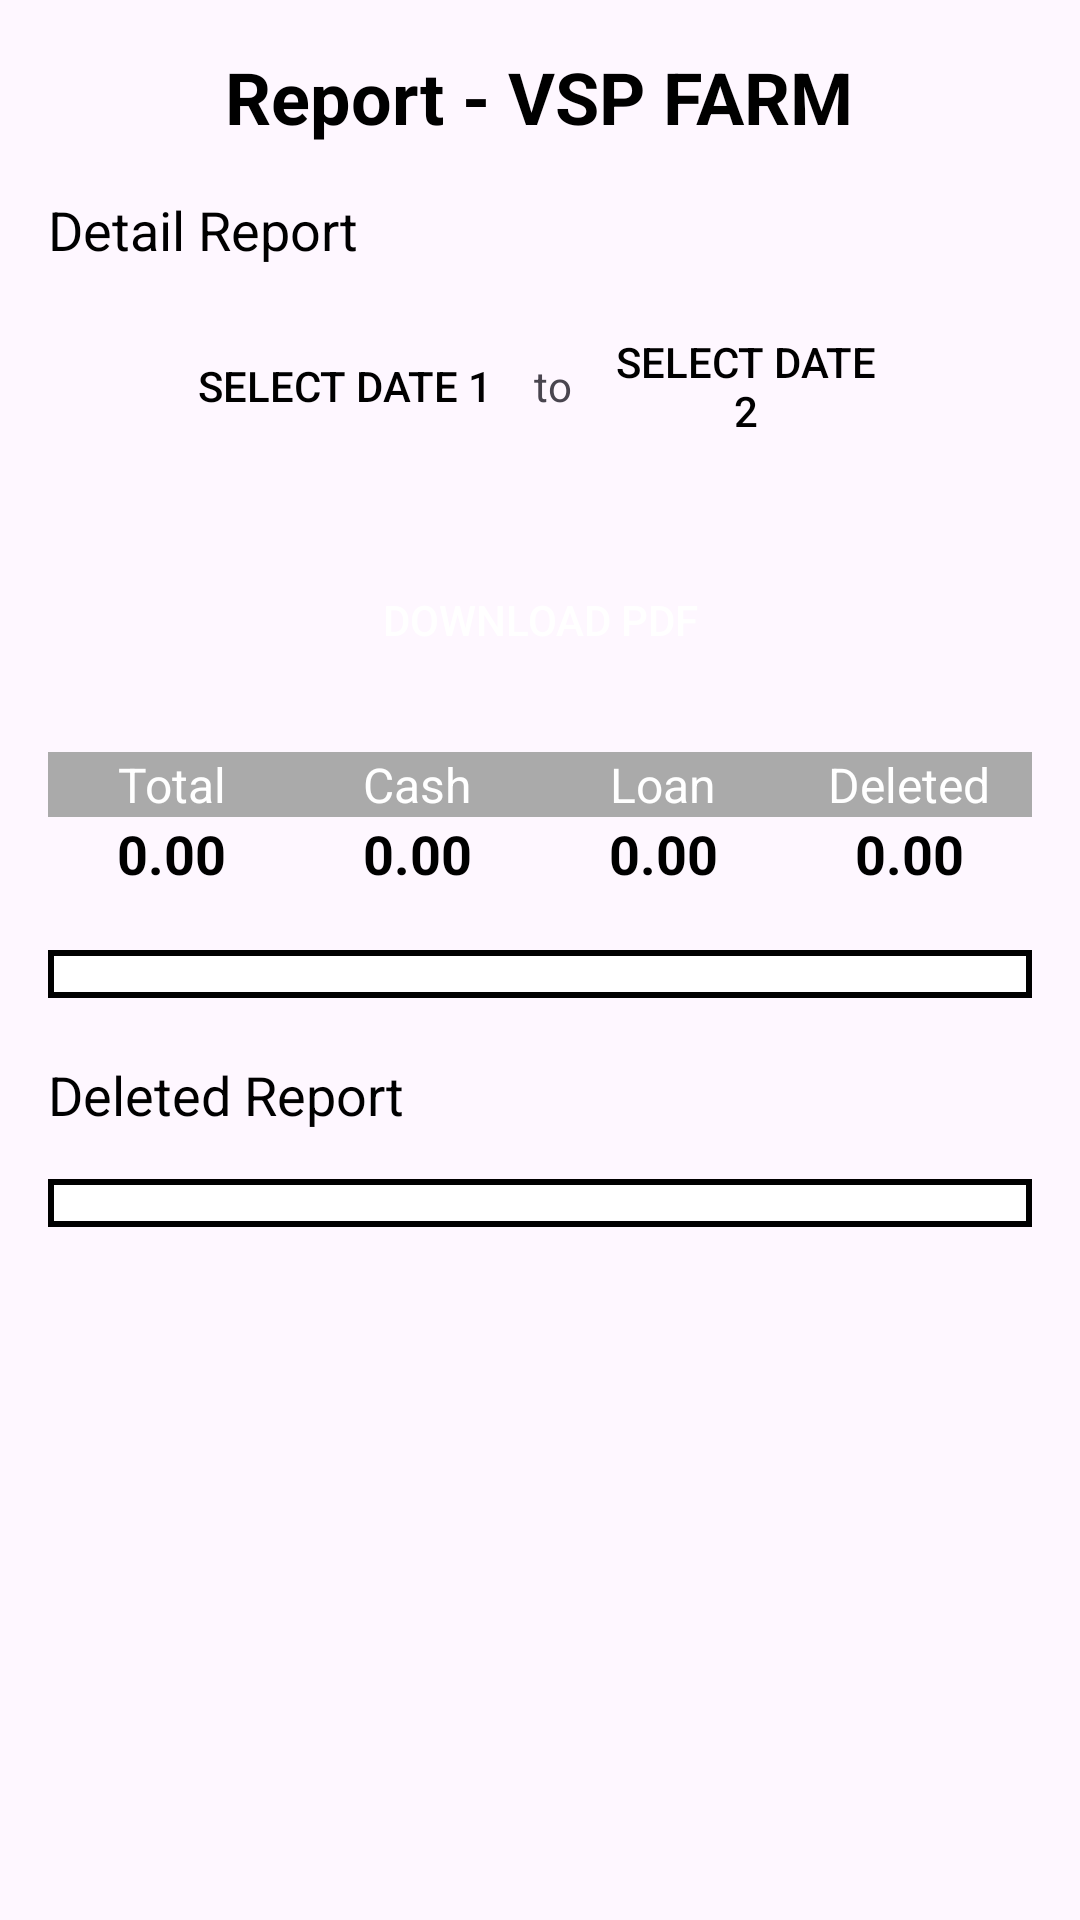

Android layout source for this screen:
<!-- AndroidManifest.xml: application theme Theme.VSP_Farm -->
<!-- res/layout/activity_detail_report.xml -->
<?xml version="1.0" encoding="utf-8"?>
<LinearLayout xmlns:android="http://schemas.android.com/apk/res/android"
    xmlns:tools="http://schemas.android.com/tools"
    android:id="@+id/reportRootLayout"
    android:layout_width="match_parent"
    android:layout_height="wrap_content"
    android:orientation="vertical"
    android:padding="16dp">

    <ScrollView
        android:layout_width="match_parent"
        android:layout_height="match_parent">

        <LinearLayout
            android:layout_width="match_parent"
            android:layout_height="wrap_content"
            android:orientation="vertical">

            <TextView
                android:id="@+id/reportHeading"
                android:layout_width="wrap_content"
                android:layout_height="wrap_content"
                android:text="Report - VSP FARM"
                android:textSize="24sp"
                android:textStyle="bold"
                android:gravity="center"
                android:textColor="@android:color/black"
                android:layout_gravity="center_horizontal"
                android:paddingBottom="16dp"/>


            <TextView
                android:id="@+id/generalReportCash"
                android:layout_width="wrap_content"
                android:layout_height="wrap_content"
                android:paddingBottom="16dp"
                android:text="Detail Report"
                android:textColor="@android:color/black"
                android:textSize="18sp" />
            
            <LinearLayout
                android:id="@+id/dateRangeLayout"
                android:layout_width="match_parent"
                android:layout_height="wrap_content"
                android:paddingHorizontal="50dp"
                android:orientation="horizontal"
                android:gravity="center">

                
                <Button
                    android:id="@+id/date1Button"
                    android:layout_width="wrap_content"
                    android:layout_height="wrap_content"
                    android:background="@drawable/button"
                    android:textColor="@android:color/black"
                    android:text="Select Date 1" />

                
                <TextView
                    android:layout_width="wrap_content"
                    android:layout_height="wrap_content"
                    android:text=" to "
                    android:gravity="center"
                    android:layout_marginHorizontal="10dp" />

                
                <Button
                    android:id="@+id/date2Button"
                    android:layout_width="wrap_content"
                    android:layout_height="wrap_content"
                    android:background="@drawable/button"
                    android:textColor="@android:color/black"
                    android:text="Select Date 2" />
            </LinearLayout>

            
            <Button
                android:id="@+id/downloadPdfButton"
                android:layout_width="wrap_content"
                android:layout_height="wrap_content"
                android:layout_gravity="center"
                android:layout_marginTop="30dp"
                android:background="@drawable/button_background"
                android:padding="12dp"
                android:text="Download PDF"
                android:textColor="@android:color/white" />

            <ProgressBar
                android:id="@+id/progressBar"
                android:layout_width="wrap_content"
                android:layout_height="wrap_content"
                android:layout_centerInParent="true"
                android:visibility="gone" />
            <TableLayout
                android:id="@+id/tableLayout"
                android:layout_width="match_parent"
                android:layout_height="wrap_content"
                android:layout_below="@id/backButton"
                android:layout_marginTop="20dp"
                android:stretchColumns="1, 2, 3, 4">

                <TableRow
                    android:layout_width="match_parent"
                    android:layout_height="wrap_content"
                    android:background="@android:color/darker_gray">

                    <TextView
                        android:layout_width="0dp"
                        android:layout_height="wrap_content"
                        android:layout_weight="1"
                        android:text="Total"
                        android:textColor="@android:color/white"
                        android:textSize="16sp"
                        android:gravity="center" />

                    <TextView
                        android:layout_width="0dp"
                        android:layout_height="wrap_content"
                        android:layout_weight="1"
                        android:text="Cash"
                        android:textColor="@android:color/white"
                        android:textSize="16sp"
                        android:gravity="center" />

                    <TextView
                        android:layout_width="0dp"
                        android:layout_height="wrap_content"
                        android:layout_weight="1"
                        android:text="Loan"
                        android:textColor="@android:color/white"
                        android:textSize="16sp"
                        android:gravity="center" />

                    <TextView
                        android:layout_width="0dp"
                        android:layout_height="wrap_content"
                        android:layout_weight="1"
                        android:text="Deleted"
                        android:textColor="@android:color/white"
                        android:textSize="16sp"
                        android:gravity="center" />
                </TableRow>
                <TableRow
                    android:layout_width="match_parent"
                    android:layout_height="wrap_content">

                    <TextView
                        android:id="@+id/total"
                        android:layout_width="0dp"
                        android:layout_height="wrap_content"
                        android:layout_weight="1"
                        android:text="0.00"
                        android:textColor="@android:color/black"
                        android:textSize="18sp"
                        android:textStyle="bold"
                        android:gravity="center" />

                    <TextView
                        android:id="@+id/cash"
                        android:layout_width="0dp"
                        android:layout_height="wrap_content"
                        android:layout_weight="1"
                        android:text="0.00"
                        android:textColor="@android:color/black"
                        android:textSize="18sp"
                        android:textStyle="bold"
                        android:gravity="center" />

                    <TextView
                        android:id="@+id/loan"
                        android:layout_width="0dp"
                        android:layout_height="wrap_content"
                        android:layout_weight="1"
                        android:text="0.00"
                        android:textColor="@android:color/black"
                        android:textSize="18sp"
                        android:textStyle="bold"
                        android:gravity="center" />

                    <TextView
                        android:id="@+id/delete"
                        android:layout_width="0dp"
                        android:layout_height="wrap_content"
                        android:layout_weight="1"
                        android:text="0.00"
                        android:textColor="@android:color/black"
                        android:textSize="18sp"
                        android:textStyle="bold"
                        android:gravity="center" />
                </TableRow>
            </TableLayout>

            <androidx.recyclerview.widget.RecyclerView
                android:id="@+id/detailReportRecyclerView"
                android:layout_width="match_parent"
                android:layout_height="wrap_content"
                android:background="@drawable/border"
                android:layout_marginTop="20dp"
                android:padding="8dp"
                tools:listitem="@layout/detail_report_row"/>

            <TextView
                android:layout_width="wrap_content"
                android:layout_height="wrap_content"
                android:text="Deleted Report"
                android:textSize="18sp"
                android:layout_marginTop="20dp"
                android:textColor="@android:color/black"
                android:paddingBottom="16dp"/>

            <androidx.recyclerview.widget.RecyclerView
                android:id="@+id/deleteDetailReportRecyclerView"
                android:layout_width="match_parent"
                android:layout_height="wrap_content"
                android:background="@drawable/border"
                android:padding="8dp"
                tools:listitem="@layout/detail_report_row"/>

        </LinearLayout>


    </ScrollView>
</LinearLayout>
<!-- res/layout/detail_report_row.xml (included above) -->
<TableRow xmlns:android="http://schemas.android.com/apk/res/android"
    android:layout_width="match_parent"
    android:layout_height="wrap_content"
    android:background="@android:color/white"
    android:layout_gravity="center">

    
    <TextView
        android:id="@+id/dateColumn"
        android:text=""
        android:gravity="center"
        android:textColor="@android:color/black"
        android:textSize="12dp"
        android:padding="8dp"
        android:layout_width="0dp"
        android:layout_weight="1"
        android:background="@drawable/table_row_border"/>

    <TextView
        android:id="@+id/timeColumn"
        android:text=""
        android:gravity="center"
        android:textColor="@android:color/black"
        android:textSize="12dp"
        android:padding="8dp"
        android:layout_width="0dp"
        android:layout_weight="1"
        android:background="@drawable/table_row_border"/>

    <TextView
        android:id="@+id/customerColumn"
        android:text=""
        android:gravity="center"
        android:textColor="@android:color/black"
        android:textSize="12dp"
        android:padding="8dp"
        android:layout_width="0dp"
        android:layout_weight="1"
        android:background="@drawable/table_row_border"/>

    
    <TextView
        android:id="@+id/referenceNumberColumn"
        android:text=""
        android:gravity="center"
        android:textColor="@android:color/black"
        android:textSize="12dp"
        android:padding="8dp"
        android:layout_width="0dp"
        android:layout_weight="1"
        android:background="@drawable/table_row_border"/>

    
    <TextView
        android:id="@+id/itemColumn"
        android:text=""
        android:textColor="@android:color/black"
        android:textSize="12dp"
        android:padding="8dp"
        android:layout_width="0dp"
        android:layout_weight="1"
        android:gravity="center"
        android:background="@drawable/table_row_border"/>

    
    <TextView
        android:id="@+id/subItemColumn"
        android:text=""
        android:gravity="center"
        android:textColor="@android:color/black"
        android:textSize="12dp"
        android:padding="8dp"
        android:layout_width="0dp"
        android:layout_weight="1"
        android:background="@drawable/table_row_border"/>


    
    <TextView
        android:id="@+id/discountColumn"
        android:text=""
        android:gravity="center"
        android:textColor="@android:color/black"
        android:textSize="12dp"
        android:padding="8dp"
        android:layout_width="0dp"
        android:layout_weight="1"
        android:background="@drawable/table_row_border"/>

    
    <TextView
        android:id="@+id/quantityColumn"
        android:text=""
        android:gravity="center"
        android:textColor="@android:color/black"
        android:textSize="12dp"
        android:padding="8dp"
        android:layout_width="0dp"
        android:layout_weight="1"
        android:background="@drawable/table_row_border"/>

    
    <TextView
        android:id="@+id/priceColumn"
        android:text=""
        android:gravity="center"
        android:textColor="@android:color/black"
        android:textSize="12dp"
        android:padding="8dp"
        android:layout_width="0dp"
        android:layout_weight="1"
        android:background="@drawable/table_row_border"/>

    
    <TextView
        android:id="@+id/paymentColumn"
        android:text=""
        android:gravity="center"
        android:textColor="@android:color/black"
        android:textSize="12dp"
        android:padding="8dp"
        android:layout_width="0dp"
        android:layout_weight="1"
        android:background="@drawable/table_row_border"/>

    <TextView
        android:id="@+id/statusColumn"
        android:text=""
        android:gravity="center"
        android:textColor="@android:color/black"
        android:textSize="12dp"
        android:padding="8dp"
        android:layout_width="0dp"
        android:layout_weight="1"
        android:background="@drawable/table_row_border"/>

    <TextView
        android:id="@+id/userColumn"
        android:text=""
        android:gravity="center"
        android:textColor="@android:color/black"
        android:textSize="12dp"
        android:padding="8dp"
        android:layout_width="0dp"
        android:layout_weight="1"
        android:background="@drawable/table_row_border"/>

</TableRow>
<!-- resources referenced by this layout -->
<resources>
  <!-- drawable border (drawable) -->
  <?xml version="1.0" encoding="utf-8"?>
  <shape xmlns:android="http://schemas.android.com/apk/res/android">
      <solid android:color="@android:color/white" />
      <stroke android:color="@android:color/black" android:width="2dp" />
  </shape>
  <!-- drawable table_row_border (drawable) -->
  <?xml version="1.0" encoding="utf-8"?>
  <shape xmlns:android="http://schemas.android.com/apk/res/android">
      <solid android:color="@android:color/white"/>
      <stroke
          android:width="1dp"
          android:color="#DDDDDD"/>
      <padding
          android:left="2dp"
          android:right="2dp"
          android:top="2dp"
          android:bottom="2dp"/>
  </shape>
  <style name="Theme.VSP_Farm" parent="Base.Theme.VSP_Farm" />
  <style name="Base.Theme.VSP_Farm" parent="Theme.Material3.DayNight.NoActionBar">
          
          
      </style>
</resources>
